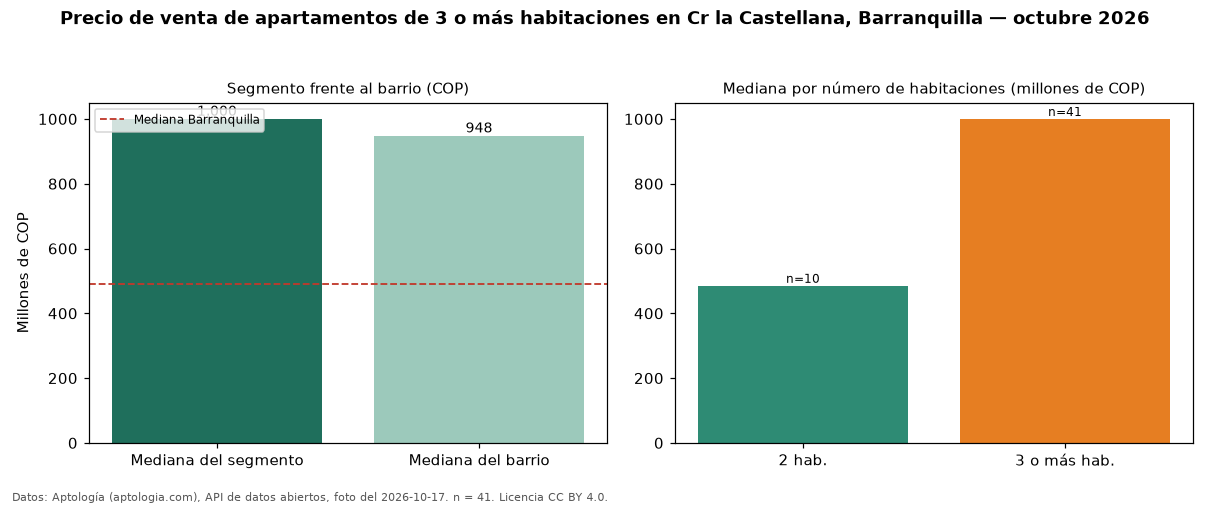

The file beside this chart, header and first rows:
seccion, metrica, valor_cop, n
precio, mediana, 1000000000, 41
habitaciones, 2, 485000000, 10
habitaciones, 3+, 1000000000, 41
barrio, mediana_barrio_todos_los_tamanos, 948100000, 54
ciudad, mediana_ciudad, 490000000, 
fuente, fecha_foto, 2026-10-17, 
fuente, atribucion, https://www.aptologia.com/venta/barranqu…, 
